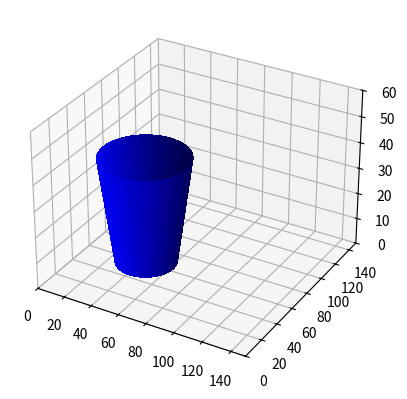
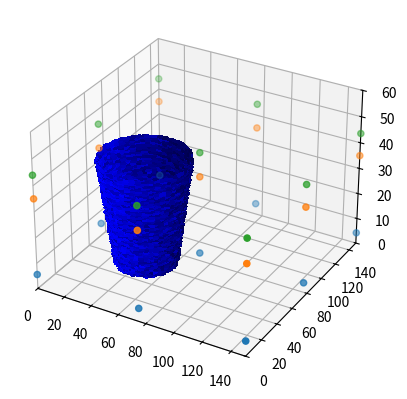
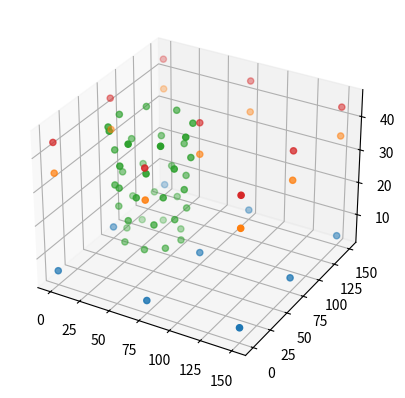

The matplotlib source for these figures, in order:
import numpy as np
from mpl_toolkits.mplot3d import Axes3D
from scipy.linalg import norm
import pylab as plt
import random
import pandas as pd 
#%matplotlib qt

plt.close('all')


fig = plt.figure()
ax = fig.add_subplot(1, 1, 1, projection='3d')

def truncated_cone(p0, p1, R0, R1):
    """
[redacted]
    """
    # vector in direction of axis
    v = p1 - p0
    # find magnitude of vector
    mag = norm(v)
    # unit vector in direction of axis
    v = v / mag
    # make some vector not in the same direction as v
    not_v = np.array([1, 1, 0])
    if (v == not_v).all():
        not_v = np.array([0, 1, 0])
    # make vector perpendicular to v
    n1 = np.cross(v, not_v)
    # print n1,'\t',norm(n1)
    # normalize n1
    n1 /= norm(n1)
    # make unit vector perpendicular to v and n1
    n2 = np.cross(v, n1)
    # surface ranges over t from 0 to length of axis and 0 to 2*pi
    n = 100
    t = np.linspace(0, mag, n)
    theta = np.linspace(0, 2 * np.pi, n)
    # use meshgrid to make 2d arrays
    t, theta = np.meshgrid(t, theta)
    R = np.linspace(R0, R1, n)
    # generate coordinates for surface
    X, Y, Z = [p0[i] + v[i] * t + R * np.sin(theta) * n1[i] + R * np.cos(theta) * n2[i] for i in [0, 1, 2]]
    ax.plot_surface(X, Y, Z, color='blue', linewidth=0, antialiased=False)
    return X, Y, Z

###############################################################################
# Important parameters
# cone parameters
A0 = np.array([50, 50, 45]) # upper axis point
A1 = np.array([50, 50, 5]) # lower axis point
R_upper = 30 # radius at upper end
R_lower = 20 # radius at lower end

# model dimensions
x_min = 0
x_max = 150
y_min = 0
y_max = 150
z_min = 0
z_max = 60

# Noise parameters
noise_mag_cone = 1 # in + and - direction

# surface_points parameters
n_sp = 3 # number of surface points in 1 dimension

# settings strongly consolidated sandstone formation
css_z = 5
noise_mag_css = 1

# settings sandstone formation
ss_z = 35
noise_mag_ss = 1

# settings soil formation
soil_z = 44
noise_mag_soil = 0.5

###############################################################################
# Generating Cone structure
ax.set_xlim(x_min, x_max)
ax.set_ylim(y_min, y_max)
ax.set_zlim(z_min, z_max)
[x,y,z] = truncated_cone(A0, A1, R_upper, R_lower)
plt.show()

###############################################################################
# Adding random Noise to cone geometry
dim = np.size(x,0)

noise_cone_x = (np.random.random((dim, dim))-0.5)*2*noise_mag_cone
noise_cone_y = (np.random.random((dim, dim))-0.5)*2*noise_mag_cone

x_n = x + noise_cone_x
y_n = y + noise_cone_y

fig = plt.figure()
ax = fig.add_subplot(1, 1, 1, projection='3d')
ax.plot_surface(x_n, y_n, z, color='blue', linewidth=0, antialiased=False)
ax.set_xlim(x_min, x_max)
ax.set_ylim(y_min, y_max)
ax.set_zlim(z_min, z_max)
plt.show()

###############################################################################
# Flatten for conversion into CSV 
sp_diatreme_x = x_n.flatten().tolist()
sp_diatreme_y = y_n.flatten().tolist()
sp_diatreme_z = z.flatten().tolist()

# Add axis endpoints 
sp_diatreme_x = sp_diatreme_x[::24] + [A0[0],A1[0]]
sp_diatreme_y = sp_diatreme_y[::24] + [A0[1],A1[1]]
sp_diatreme_z = sp_diatreme_z[::24] + [A0[2],A1[2]]
###############################################################################
# surface_points of strongly consolidated Sandstone Layer (sp_css)
x_arr = np.linspace(x_min, x_max, n_sp) 
y_arr = np.linspace(y_min, y_max, n_sp)
sp_css_x = []
sp_css_y = []
sp_css_z = []

for i in x_arr:
    for j in y_arr:
      sp_css_x.append(i)
      sp_css_y.append(j)
      sp_css_z.append(css_z+random.uniform(-noise_mag_css, noise_mag_css))
      
ax.scatter(sp_css_x,sp_css_y,sp_css_z)
        
###############################################################################
# surface_points of Sandstone Layer (sp_ss)
sp_ss_x = []
sp_ss_y = []
sp_ss_z = []

for i in x_arr:
    for j in y_arr:
      sp_ss_x.append(i)
      sp_ss_y.append(j)
      sp_ss_z.append(ss_z)
      
ax.scatter(sp_ss_x,sp_ss_y,sp_ss_z)

###############################################################################
# surface_points of Soil Layer (sp_soil)
sp_soil_x = []
sp_soil_y = []
sp_soil_z = []

for i in x_arr:
    for j in y_arr:
      sp_soil_x.append(i)
      sp_soil_y.append(j)
      sp_soil_z.append(soil_z+random.uniform(-noise_mag_soil, noise_mag_soil))
      
ax.scatter(sp_soil_x,sp_soil_y,sp_soil_z)
        

###############################################################################
# merging all surface_points into panda dataframe
# Adding all coordinate lists into 1 starting with oldest and finishing with youngest
# i.e., css + ss + diatreme + soil

x_coordinate = sp_css_x + sp_ss_x + sp_diatreme_x + sp_soil_x
y_coordinate = sp_css_y + sp_ss_y + sp_diatreme_y + sp_soil_y
z_coordinate = sp_css_z + sp_ss_z + sp_diatreme_z + sp_soil_z
formation_list = ['CSS' for i in sp_css_x] + ['SS' for i in sp_ss_x] + ['Diatreme' for i in sp_diatreme_x] + ['Soil' for i in sp_soil_x]

sp_df_dict = {'X':x_coordinate, 'Y':y_coordinate, 'Z':z_coordinate,'formation':formation_list}
sp_df = pd.DataFrame(data=sp_df_dict)
#sp_df.to_csv('RM_surface_points.csv')

fig = plt.figure()
ax = fig.add_subplot(1, 1, 1, projection='3d')
ax.scatter(sp_css_x,sp_css_y,sp_css_z)
ax.scatter(sp_ss_x,sp_ss_y,sp_ss_z)
ax.scatter(sp_diatreme_x[::10],sp_diatreme_y[::10],sp_diatreme_z[::10])
ax.scatter(sp_soil_x,sp_soil_y,sp_soil_z)
plt.show()


x_coo_ori = [sp_css_x[0],sp_soil_x[0],A0[0],A1[0],sp_diatreme_x[125]]
y_coo_ori = [sp_css_y[0],sp_soil_y[0],A0[1],A1[1],sp_diatreme_y[125]]
z_coo_ori = [sp_css_z[0],sp_soil_z[0],A0[2],A1[2],sp_diatreme_z[125]]
az_ori = [0,0,0,0,0]
dip_ari = [0,0,0,0,90]
pol_ori = [1,1,1,1,1]
formation_ori = ['CSS','Soil','Diatreme','Diatreme','Diatreme']

ori_df_dict = {'X':x_coo_ori, 'Y':y_coo_ori, 'Z':z_coo_ori,'azimuth':az_ori ,'dip':dip_ari ,'polarity':pol_ori ,'formation':formation_ori}
ori_df = pd.DataFrame(data=ori_df_dict)
#ori_df.to_csv('RM_orientations.csv')











